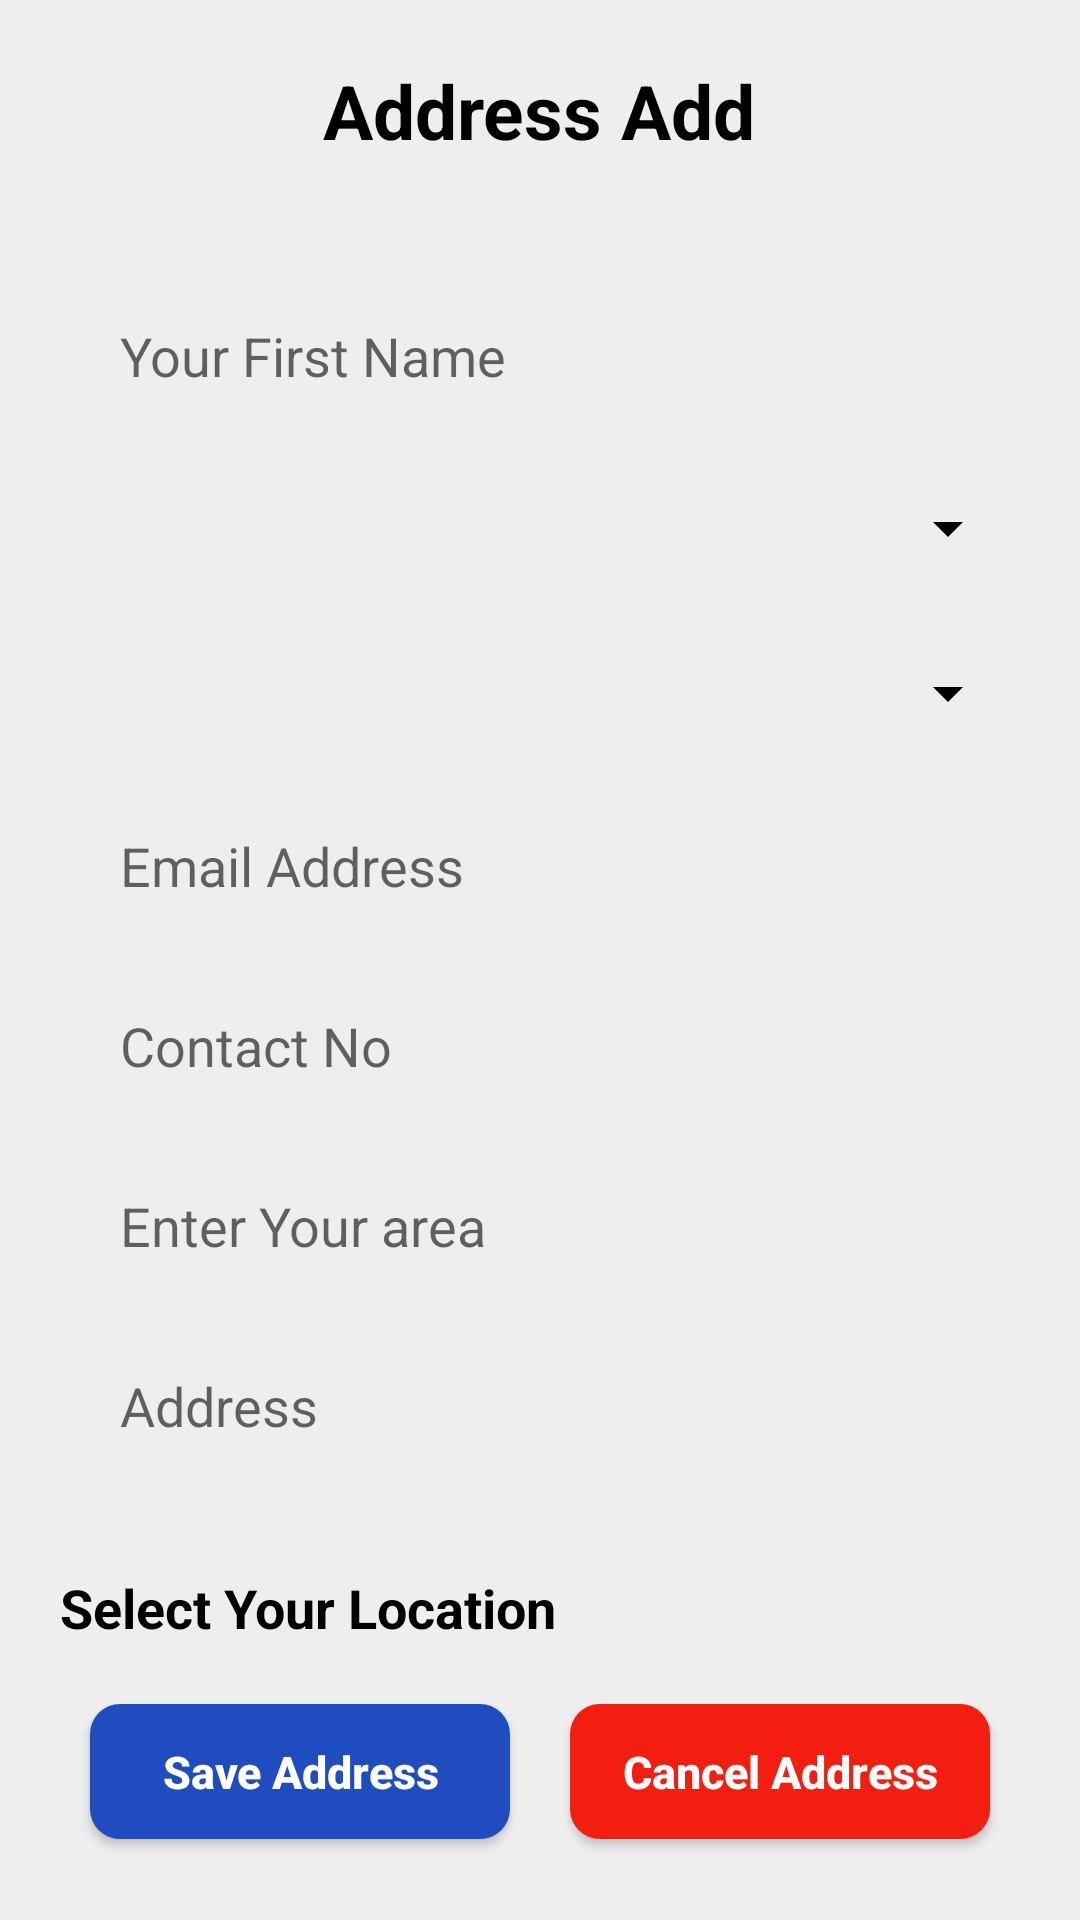

This screen was rendered from an Android layout file. Write that file and the resources it references.
<!-- AndroidManifest.xml: application theme GroceMart -->
<!-- res/layout/address_details.xml -->
<?xml version="1.0" encoding="utf-8"?>
<RelativeLayout xmlns:android="http://schemas.android.com/apk/res/android"
    android:layout_width="match_parent"
    android:layout_height="match_parent"
    android:background="#EEEEEE">

    <RelativeLayout
        android:layout_width="match_parent"
        android:layout_height="wrap_content"
        android:background="@drawable/dialogback">

        <TextView
            android:id="@+id/text"
            android:layout_width="wrap_content"
            android:layout_height="wrap_content"
            android:layout_centerHorizontal="true"
            android:layout_marginTop="@dimen/twenty"
            android:text="@string/address"
            android:textStyle="bold"
            android:textColor="#000000"
            android:textSize="25sp"/>

        <LinearLayout
            android:id="@+id/address"
            android:layout_width="match_parent"
            android:layout_height="wrap_content"
            android:orientation="vertical"
            android:layout_below="@id/text"
            android:layout_marginTop="30dp">

            <EditText
                android:id="@+id/fullName"
                android:layout_width="match_parent"
                android:layout_height="@dimen/fifty"
                android:layout_marginLeft="@dimen/twenty"
                android:layout_marginTop="@dimen/ten"
                android:layout_marginRight="@dimen/twenty"
                android:background="@drawable/registerback"
                android:imeOptions="actionDone"
                android:inputType="textEmailAddress"
                android:ems="10"
                android:textColor="#000000"
                android:textSize="@dimen/edittextsize"
                android:paddingLeft="20dp"
                android:drawablePadding="20dp"
                android:hint="Your First Name"
                android:textStyle="normal"
                android:elevation="5dp"/>

            <LinearLayout
                android:layout_width="match_parent"
                android:layout_height="wrap_content"
                android:orientation="vertical"
                android:layout_marginLeft="20dp"
                android:layout_marginTop="10dp"
                android:layout_marginRight="20dp"
                android:background="@drawable/registerback"
                android:elevation="5dp">
                <Spinner
                    android:id="@+id/spinner_city"
                    android:layout_width="match_parent"
                    android:layout_height="45dp"
                    android:spinnerMode="dropdown"
                    android:backgroundTint="@color/black"
                    ></Spinner>
            </LinearLayout>

            <LinearLayout
                android:layout_width="match_parent"
                android:layout_height="wrap_content"
                android:orientation="vertical"
                android:layout_marginLeft="20dp"
                android:layout_marginTop="10dp"
                android:layout_marginRight="20dp"
                android:background="@drawable/registerback"
                android:elevation="5dp">

                <Spinner
                    android:id="@+id/spinner_pincode"
                    android:layout_width="match_parent"
                    android:layout_height="45dp"
                    android:spinnerMode="dropdown"
                    android:backgroundTint="@color/black"></Spinner>

            </LinearLayout>

            <EditText
                android:id="@+id/emailAddress"
                android:layout_width="match_parent"
                android:layout_height="@dimen/fifty"
                android:layout_marginLeft="@dimen/twenty"
                android:layout_marginTop="@dimen/ten"
                android:layout_marginRight="@dimen/twenty"
                android:background="@drawable/registerback"
                android:imeOptions="actionDone"
                android:inputType="textEmailAddress"
                android:ems="10"
                android:textColor="#000000"
                android:textSize="@dimen/edittextsize"
                android:paddingLeft="20dp"
                android:drawablePadding="20dp"
                android:hint="Email Address"
                android:textStyle="normal"
                android:elevation="5dp" />

            <EditText
                android:id="@+id/contactNo"
                android:layout_width="match_parent"
                android:layout_height="@dimen/fifty"
                android:layout_marginLeft="@dimen/twenty"
                android:layout_marginTop="@dimen/ten"
                android:layout_marginRight="@dimen/twenty"
                android:background="@drawable/registerback"
                android:imeOptions="actionDone"
                android:inputType="textEmailAddress"
                android:ems="10"
                android:textColor="#000000"
                android:textSize="@dimen/edittextsize"
                android:paddingLeft="20dp"
                android:drawablePadding="20dp"
                android:hint="Contact No"
                android:textStyle="normal"
                android:elevation="5dp"/>

            <EditText
                android:id="@+id/area"
                android:layout_width="match_parent"
                android:layout_height="@dimen/fifty"
                android:layout_marginLeft="@dimen/twenty"
                android:layout_marginTop="@dimen/ten"
                android:layout_marginRight="@dimen/twenty"
                android:background="@drawable/registerback"
                android:imeOptions="actionDone"
                android:inputType="textEmailAddress"
                android:ems="10"
                android:textColor="#000000"
                android:textSize="@dimen/edittextsize"
                android:paddingLeft="20dp"
                android:drawablePadding="20dp"
                android:hint="Enter Your area"
                android:textStyle="normal"
                android:elevation="5dp"/>

            <EditText
                android:id="@+id/Address"
                android:layout_width="match_parent"
                android:layout_height="@dimen/fifty"
                android:layout_marginLeft="@dimen/twenty"
                android:layout_marginTop="@dimen/ten"
                android:layout_marginRight="@dimen/twenty"
                android:background="@drawable/registerback"
                android:imeOptions="actionDone"
                android:inputType="textEmailAddress"
                android:ems="10"
                android:textColor="#000000"
                android:textSize="@dimen/edittextsize"
                android:paddingLeft="20dp"
                android:drawablePadding="20dp"
                android:hint="Address"
                android:textStyle="normal"
                android:elevation="5dp" />

            <TextView
                android:id="@+id/loc"
                android:layout_width="wrap_content"
                android:layout_height="wrap_content"
                android:layout_centerHorizontal="true"
                android:layout_marginLeft="@dimen/twenty"
                android:layout_marginTop="@dimen/thirty"
                android:layout_marginRight="@dimen/twenty"
                android:text="@string/loc"
                android:textStyle="bold"
                android:textColor="#000000"
                android:textSize="@dimen/edittextsize"/>

        </LinearLayout>

        <LinearLayout
            android:layout_width="match_parent"
            android:layout_height="wrap_content"
            android:weightSum="2"
            android:layout_below="@+id/address"
            android:orientation="horizontal"
            android:layout_margin="@dimen/twenty"
            android:gravity="center">

            <Button
                android:id="@+id/saveaddress"
                android:layout_width="@dimen/hundred"
                android:layout_weight="1"
                android:layout_height="@dimen/forty_five"
                android:background="@drawable/button_back"
                android:text="Save Address"
                android:textColor="@color/btntextcolor"
                android:layout_gravity="center_horizontal"
                android:layout_centerHorizontal="true"
                android:textStyle="bold"
                android:textSize="@dimen/textsize"
                android:textAllCaps="false"
                android:layout_below="@+id/address"
                android:layout_margin="@dimen/ten"></Button>

            <Button
                android:id="@+id/btn_cancel"
                android:layout_width="@dimen/hundred"
                android:layout_weight="1"
                android:layout_height="@dimen/forty_five"
                android:background="@drawable/button_bg"
                android:text="Cancel Address"
                android:textColor="@color/btntextcolor"
                android:layout_gravity="center_horizontal"
                android:layout_centerHorizontal="true"
                android:textStyle="bold"
                android:textSize="@dimen/textsize"
                android:textAllCaps="false"
                android:layout_below="@+id/address"
                android:layout_margin="@dimen/ten"></Button>



        </LinearLayout>

       

    </RelativeLayout>


</RelativeLayout>
<!-- resources referenced by this layout -->
<resources>
  <color name="black">#FF000000</color>
  <color name="btntextcolor">#FFFFFF</color>
  <dimen name="edittextsize">18sp</dimen>
  <dimen name="fifty">50dp</dimen>
  <dimen name="forty_five">45dp</dimen>
  <dimen name="hundred">100dp</dimen>
  <dimen name="ten">10dp</dimen>
  <dimen name="textsize">15sp</dimen>
  <dimen name="thirty">30dp</dimen>
  <dimen name="three_hundred">300dp</dimen>
  <dimen name="twenty">20dp</dimen>
  <!-- drawable button_back (drawable) -->
  <?xml version="1.0" encoding="utf-8"?>
  <shape xmlns:android="http://schemas.android.com/apk/res/android"
      android:shape="rectangle">
  
  
      <gradient
          android:angle="90"
          android:endColor="#1f4cbf"
          android:startColor="#1f4cbf"
          android:type="linear" />
  
      <corners
          android:bottomLeftRadius="10dp"
          android:bottomRightRadius="10dp"
          android:topLeftRadius="10dp"
          android:topRightRadius="10dp" />
  </shape>
  <!-- drawable button_bg (drawable) -->
  <?xml version="1.0" encoding="utf-8"?>
  <shape xmlns:android="http://schemas.android.com/apk/res/android"
      android:shape="rectangle">
  
  
      <gradient
          android:angle="90"
          android:endColor="#F31E0F"
          android:startColor="#F31E0F"
          android:type="linear" />
  
      <corners
          android:bottomLeftRadius="10dp"
          android:bottomRightRadius="10dp"
          android:topLeftRadius="10dp"
          android:topRightRadius="10dp" />
  </shape>
  <string name="address">Address Add </string>
  <string name="loc">Select Your Location</string>
  <style name="GroceMart" parent="Theme.AppCompat.DayNight.NoActionBar">
          
          <item name="colorPrimary">@color/purple_500</item>
          <item name="colorPrimaryVariant">@color/white</item>
          <item name="colorOnPrimary">@color/white</item>
          
          <item name="colorSecondary">@color/purple_700</item>
          <item name="colorSecondaryVariant">@color/teal_700</item>
          <item name="colorOnSecondary">@color/teal_200</item>
          
          <item name="android:statusBarColor" tools:targetApi="l">?attr/colorPrimaryVariant</item>
          
      </style>
  <color name="purple_500">#FF6200EE</color>
  <color name="white">#FFFFFFFF</color>
  <color name="purple_700">#FF3700B3</color>
  <color name="teal_700">#FF018786</color>
  <color name="teal_200">#FF03DAC5</color>
</resources>
